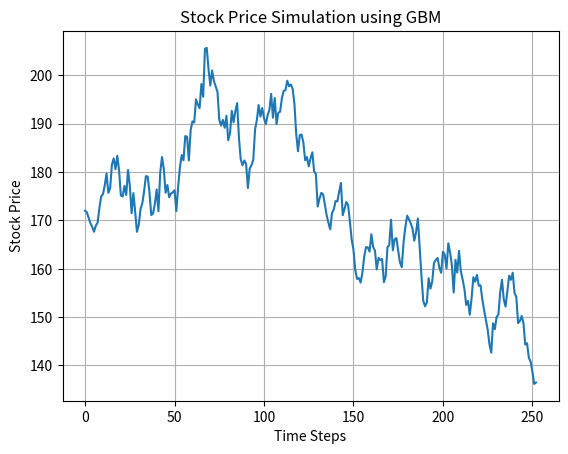

Source code (Python):
import matplotlib.pyplot as plt
import numpy as np

# Parameters
S0 = 172.02  # Initial stock price
mu = 0.32  # Drift
sigma = 0.3  # Volatility
T = 1.0  # Time period (one year)
N = 252  # Number of steps (e.g., trading days in a year)

# Time increment
dt = T / N

# Generate random steps
np.random.seed()  # For reproducibility
Z = np.random.standard_normal(N)  # Standard normal random variables
# Calculate price path
S = np.zeros(N + 1)
S[0] = S0
for t in range(1, N + 1):
    S[t] = S[t - 1] * np.exp(
        (mu - 0.5 * sigma**2) * dt + sigma * np.sqrt(dt) * Z[t - 1]
    )

# Plot the stock price path
plt.plot(S)
plt.title("Stock Price Simulation using GBM")
plt.xlabel("Time Steps")
plt.ylabel("Stock Price")
plt.grid(True)
plt.show()
